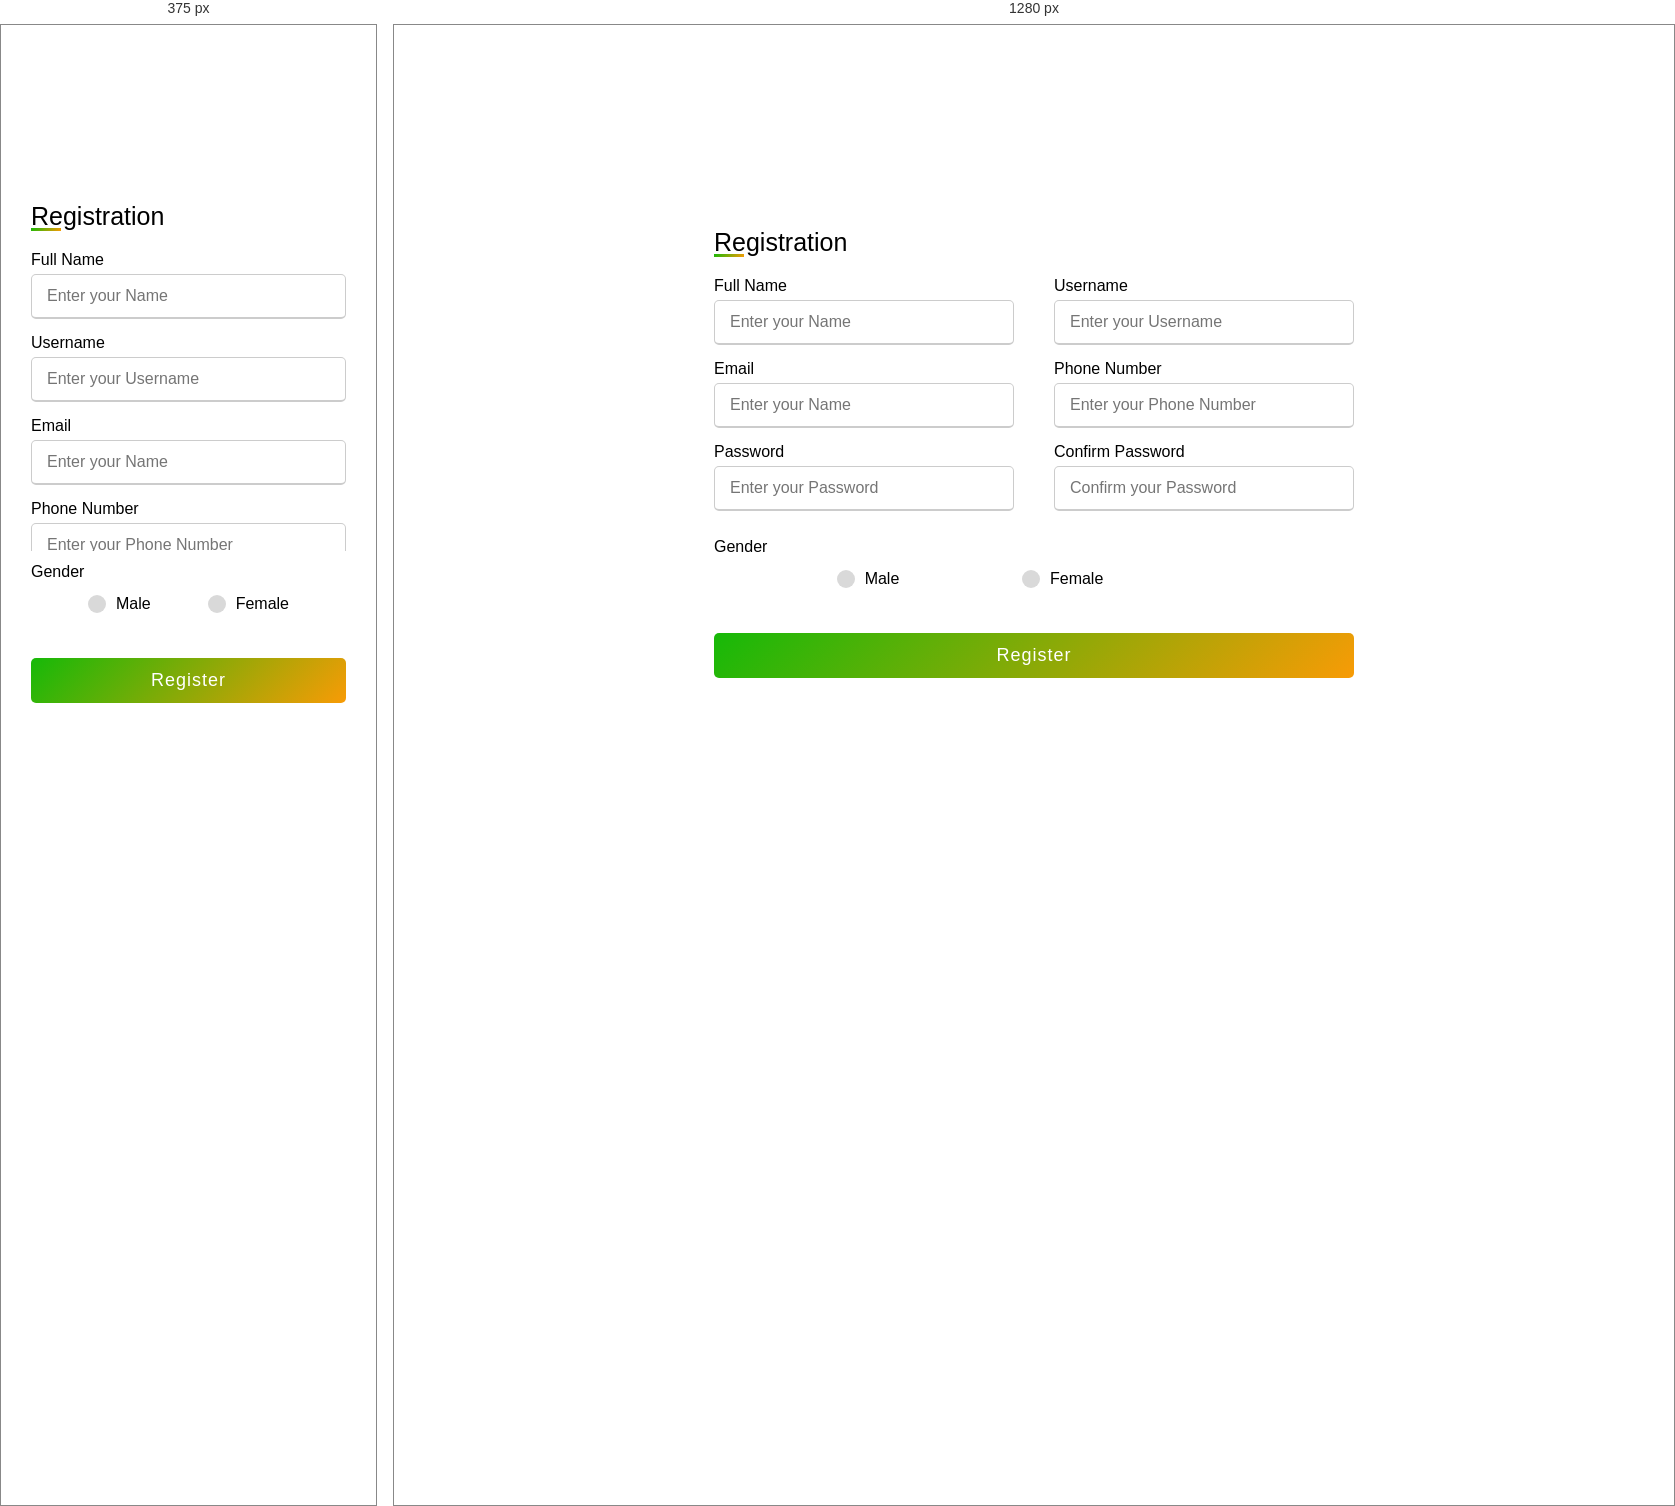
Rendered at 375 px and 1280 px, left to right.

<!-- file: rejest.html -->
<!DOCTYPE html>
<html lang="en">
<head>
    <meta charset="UTF-8">
    <meta name="viewport" content="width=device-width, initial-scale=1.0">
    <link rel="stylesheet" href="css/style2.css">
  
    <title>Register</title>
</head>
<body>
    <div class="container">
        <div class="title">Registration</div>
        <form action="welcom.html">
<div class="user-details">
    <div class="input-box">
        <span class="details">Full Name</span>
        <input type="text" placeholder="Enter your Name" required>
    
    </div>
<div class="input-box">
    <span class="details">Username</span>
    <input type="text" placeholder="Enter your Username" required>

</div>
<div class="input-box">
    <span class="details">Email</span>
    <input type="text" placeholder="Enter your Name" required>

</div>
<div class="input-box">
    <span class="details">Phone Number</span>
    <input type="text" placeholder="Enter your Phone Number" required>

</div>
<div class="input-box">
    <span class="details">Password</span>
    <input type="Password" placeholder="Enter your Password" required>

</div>
<div class="input-box">
    <span class="details">Confirm Password</span>
    <input type="Password" placeholder="Confirm your Password" required>

</div>
</div>
<div class="gender-details">
    <input type="radio" name="gender" id="dot-1">
    <input type="radio" name="gender" id="dot-2">

    <span class="gender-title">Gender</span>
    <div class="category">
<label for="dot-1">
    <span class="dot one"></span>
    <span class="gender">Male</span>
</label>
<label for="dot-2">
    <span class="dot two"></span>
    <span class="gender">Female</span>
</label>

    </div>
</div>
<div class="button">
    <input type="submit" value="Register">
</div>
        </form>
    </div>
</body>
</html>


/* @media block from style2.css */
@media (max-width:584px){
  .container{
    max-width: 100%;
  }
  form .user-details .input-box{
    margin-bottom: 15px;
      width: 100%;
    }
    form .gender-details .category{
   
      width: 100%;
    }
   .container form .user-details{
      max-height:300px ;
      overflow-y:scroll ;
    }
    .user-details::-webkit-scrollbar{
width: 0;
    }
}